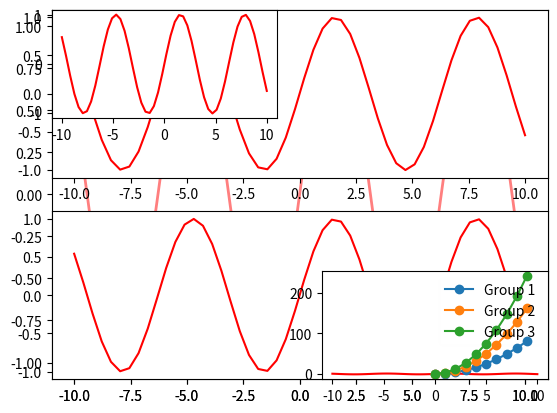
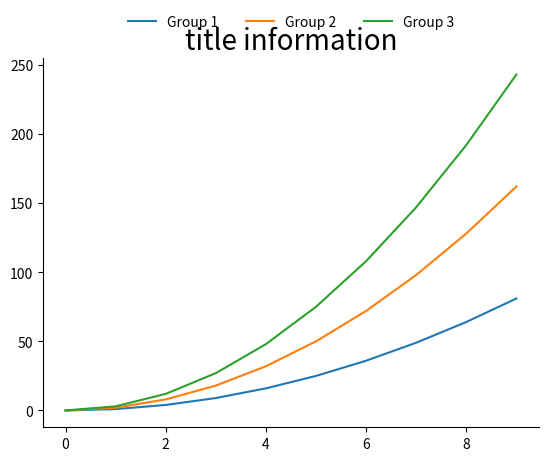

Here is the Python script that generated these plots, in order:
import numpy as np
import matplotlib.pyplot as plt

###basic picture
plt.plot([1,2,3,4,5], [1,2,3,4,5]) #paint x axis & y axis
#plt.show()

plt.xlabel("xlabel", fontsize=16)
plt.ylabel("ylabel")
plt.title("Draw", fontsize=20)
#plt.show()


plt.plot([1,2,3,4,5], [1,4,9,16,25], "-.", marker="o", color="r") #paint x axis & y axis
#print(help(plt.plot))
#plt.show()

tang_numpy = np.arange(0, 10, 0.5)
plt.plot(tang_numpy, tang_numpy**2, "r--", #draw multiple lines
         tang_numpy, tang_numpy**3, "bs",
         tang_numpy, tang_numpy**4, "go")
#plt.show()

x = np.linspace(-10, 10)
y = np.sin(x)
plt.plot(x, y,linewidth=2.0) #linewidth: specify line thickness
#plt.show()

###marker:key point; markerfacecolor:key point color; markersize: key point size
plt.plot(x, y, color='b', linestyle=":", marker="o", markerfacecolor="red",markersize=10)
plt.text(1, 0.5, "text") ### add text information at coordinates (1, 0.5)
plt.text(10, 0.75, "text1")
plt.grid(True) ###add grid
#在与坐标xy=(,)偏差为xytext=(,)的位置处添加text信息, 和箭头
plt.annotate("annotate", xytext=(-5.0, 0.0), xy=(10, 0.75), 
            arrowprops=dict(facecolor="red", shrink=0.01,headlength=20, headwidth=20))
#plt.show()
plt.cla() ### 清除axes，即当前 figure 中的活动的axes，但其他axes保持不变
plt.clf() ### 清除当前 figure 的所有axes，但是不关闭这个 window，所以能继续复用于其他的 plot
plt.close("all")

line = plt.plot(x, y)
###set the properties of the line; alpha: degree of transparency
plt.setp(line, color="r", linewidth=2.0, alpha=0.5)
#plt.show()

### 211 tow rows and 1 column, the last number 1 indicates the first image in the subgraph
plt.subplot(211)
plt.plot(x, y, color="r")
plt.subplot(212)
plt.plot(x, y, color="r")
#plt.show()

plt.subplot(321)
plt.plot(x, y, color="r")
plt.subplot(326)
plt.plot(x, y, color="r")
plt.show()



"""采用多种style use a variety of styles
x = np.linspace(-10, 10)
y = np.sin(x)
#plt.style.use("dark_background")
#plt.style.use("bmh")
#plt.style.use("ggplot")
plt.style.use(["bmh","ggplot"])
plt.plot(x, y,linewidth=2.0) #linewidth: specify line thickness
plt.show()

plt.xkcd()
plt.plot(x, y)
plt.show()
"""



"""消除x轴y轴坐标eliminate x-axis yaxis coordinates
x = range(10)
y = range(10)
#当前的图表和子图可以使用plt.gcf()和plt.gca()获得，分别表示Get Current Figure和Get Current Axes。
#在pyplot模块中，许多函数都是对当前的Figure或Axes对象进行处理，
#比如说：plt.plot()实际上会通过plt.gca()获得当前的Axes对象ax，然后再调用ax.plot()方法实现真正的绘图。
ax = plt.gca()
plt.plot(x, y)
ax.axes.get_xaxis().set_visible(False)
ax.axes.get_yaxis().set_visible(False)
plt.show()
"""


"""消除x轴y轴坐标eliminate x-axis yaxis coordinates
import math
x = np.random.normal(loc=0.0, scale=1.0, size=300)
width = 0.5
bins = np.arange(math.floor(x.min()) - width, math.ceil(x.max()) + width, width)

ax = plt.subplot(111)
ax.spines["top"].set_visible(False)
ax.spines["right"].set_visible(False)

plt.tick_params(bottom="off", top="off", left="off", right="off")

#直方图,类似于紧凑的条形图 Histogram, similar to a compact bar chart
plt.hist(x, alpha=0.5, bins=bins)

plt.grid()

plt.show()
"""


"""添加x坐标信息，并旋转右对齐 add x-axis coordinate information and rotate right alignment
x = range(10)
y = range(10)
labels = ["information" for i in range(10)]
fig, ax = plt.subplots()
plt.plot(x, y)

#x轴坐标信息右对齐x-axis coordinate information is right aligned
ax.set_xticklabels(labels, rotation=45, horizontalalignment="right")

plt.show()
"""

x = np.arange(10)
for i in range(1, 4):
    #label="":当前线的所属类别的信息information about the category of the current line
    plt.plot(x, i*x**2, label="Group %d" %i, marker="o")
#在图中加入上面的label标识add the above label to the figure
#framealpha:透明度 transparency 
#plt.legend(loc="best", framealpha=0.1)
plt.legend(loc="upper right", framealpha=0.01)
#plt.legend(loc="upper left") 
plt.show()


###设置全局变脸参数，使所有图的title fontsize=30
import matplotlib as mpl
mpl.rcParams["axes.titlesize"] = "30"

fig = plt.figure()
ax = plt.subplot(111)
x = np.arange(10)
for i in range(1, 4):
    plt.plot(x, i*x**2, label="Group %d"%i)
#在图外加入上面的label标识 add the above label to the outside of the figure
#bbox_to_anchor:labels 存放位置，参数需要根据自己需要调节,labels storage location, parameters need to be adjust
#ncol: labels 分成三列来放置 labels are placed in three columns
#framealpha:透明度 transparency 
ax.legend(loc="upper center", bbox_to_anchor=(0.5, 1.15), ncol=3, framealpha=0.01)
#ax.legend(loc="upper center", bbox_to_anchor=(1.07, 1), ncol=1, framealpha=0.1)
ax.spines["top"].set_visible(False)
ax.spines["right"].set_visible(False)
ax.set_title("title information") # 不指定fontsize的话会默认为上面的全局参数fontsize=30
ax.set_title("title information", fontsize=20)
plt.show()











